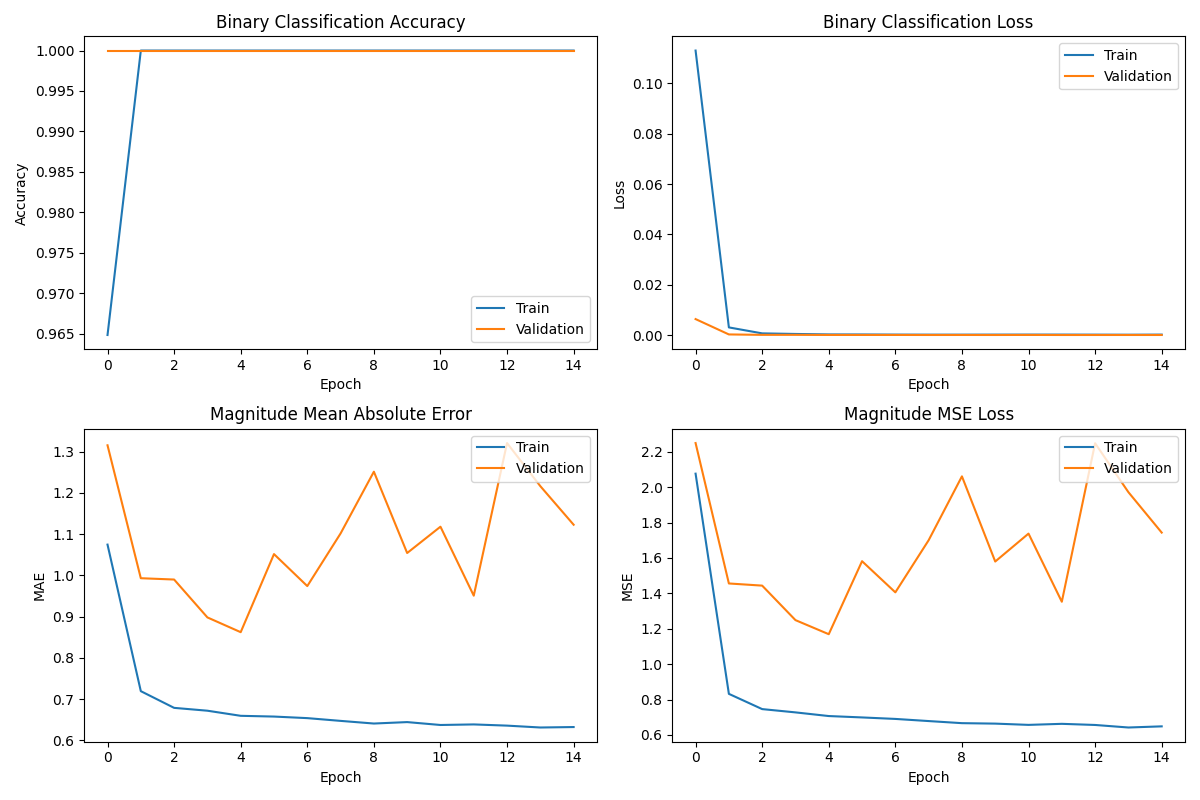

The table this chart was drawn from, first rows:
binary_output_accuracy, binary_output_loss, loss, magnitude_output_loss, magnitude_output_mae, val_binary_output_accuracy, val_binary_output_loss, val_loss, val_magnitude_output_loss, val_magnitude_output_mae
0.9648, 0.1131, 2.199, 2.076, 1.074, 1.0, 0.006327, 2.258, 2.249, 1.315
1.0, 0.003023, 0.8375, 0.8323, 0.7192, 1.0, 0.0002253, 1.459, 1.456, 0.993
1.0, 0.0006466, 0.7481, 0.7462, 0.6787, 1.0, 5.935951412538998e-05, 1.446, 1.444, 0.9898
1.0, 0.0004166, 0.7289, 0.7276, 0.6718, 1.0, 6.598827167181298e-05, 1.251, 1.249, 0.898
1.0, 0.0002294, 0.7085, 0.707, 0.6594, 1.0, 2.1939431462669745e-05, 1.172, 1.169, 0.8622
1.0, 0.0002122, 0.7018, 0.6991, 0.6576, 1.0, 2.169268009311054e-05, 1.584, 1.582, 1.051
1.0, 0.0001618, 0.6928, 0.6907, 0.6538, 1.0, 2.226001197414007e-05, 1.408, 1.406, 0.9739
1.0, 0.0001396, 0.6816, 0.6786, 0.6471, 1.0, 7.235948487505084e-06, 1.702, 1.7, 1.101
1.0, 0.0001389, 0.6693, 0.6668, 0.6407, 1.0, 1.4387462215381674e-05, 2.063, 2.061, 1.251
1.0, 0.0001546, 0.6677, 0.6642, 0.6442, 1.0, 4.665221240429673e-06, 1.581, 1.58, 1.054
1.0, 0.0001615, 0.6595, 0.6571, 0.6372, 1.0, 2.8654001653194427e-05, 1.738, 1.738, 1.118
1.0, 0.000162, 0.6649, 0.663, 0.6385, 1.0, 2.3312325083679752e-06, 1.354, 1.353, 0.9507
1.0, 0.000143, 0.6586, 0.6566, 0.6356, 1.0, 4.7567782530677505e-06, 2.249, 2.248, 1.321
1.0, 0.0001139, 0.6446, 0.6423, 0.6311, 1.0, 8.695573342265561e-06, 1.972, 1.972, 1.216
1.0, 0.0001578, 0.6511, 0.6487, 0.6322, 1.0, 6.423075774364406e-06, 1.745, 1.743, 1.123
